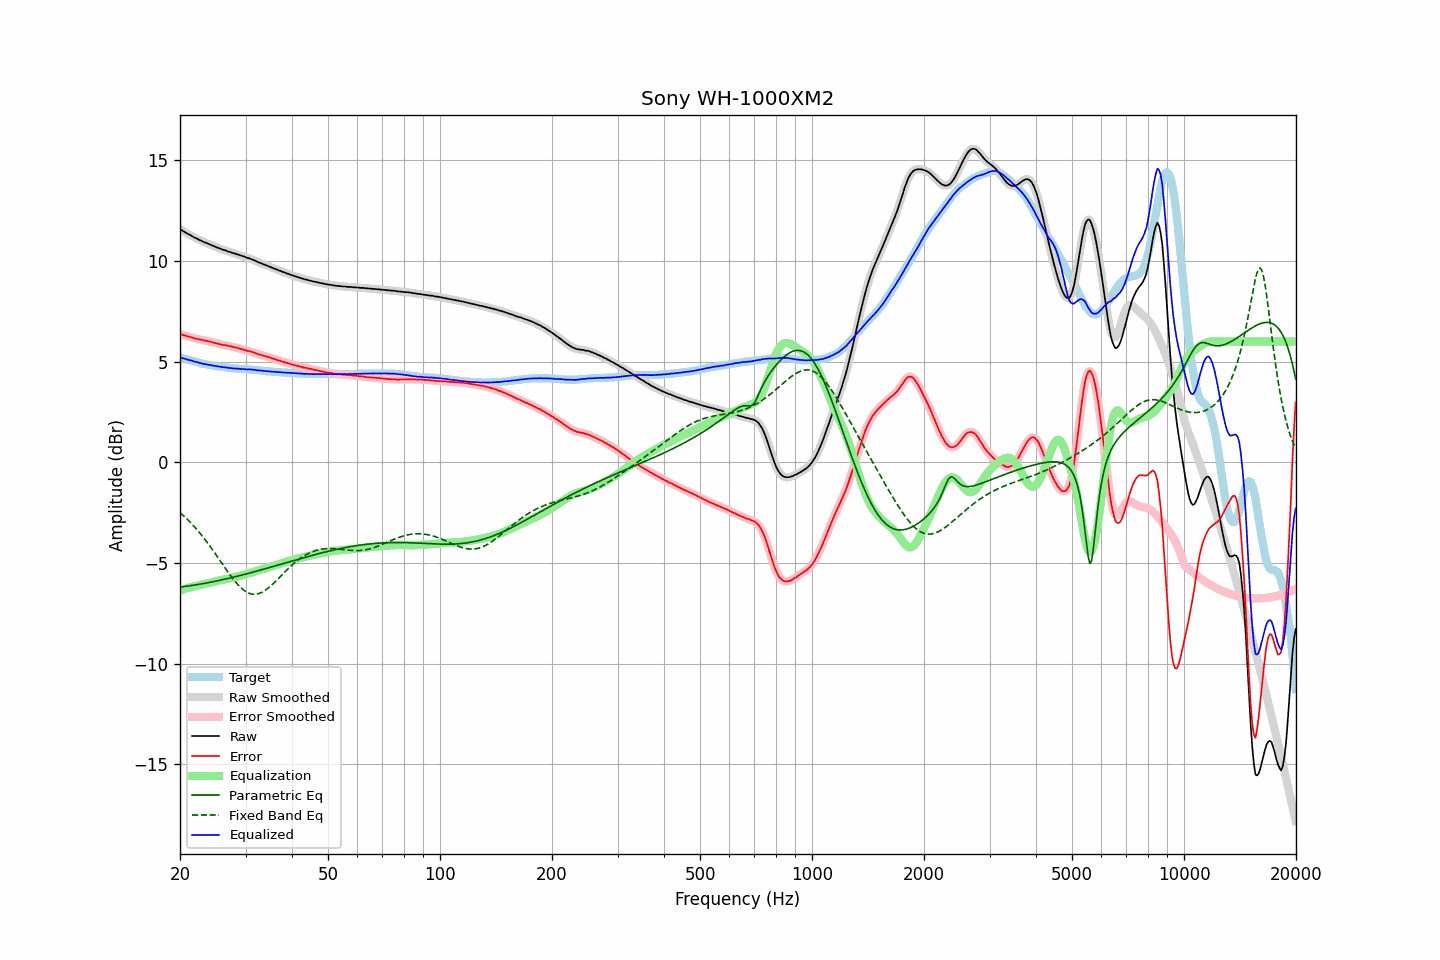

The file beside this chart, header and first rows:
frequency, raw, error, smoothed, error_smoothed, equalization, parametric_eq, fixed_band_eq, equalized_raw, equalized_smoothed, target
20.00, 11.58, 6.37, 11.58, 6.37, -6.37, -6.20, -2.50, 5.21, 5.21, 5.21
20.20, 11.53, 6.34, 11.53, 6.34, -6.35, -6.19, -2.57, 5.19, 5.19, 5.19
20.40, 11.48, 6.32, 11.48, 6.32, -6.32, -6.18, -2.64, 5.16, 5.16, 5.16
20.61, 11.43, 6.29, 11.43, 6.29, -6.30, -6.17, -2.72, 5.14, 5.14, 5.14
20.81, 11.39, 6.27, 11.39, 6.27, -6.27, -6.16, -2.79, 5.12, 5.12, 5.12
21.02, 11.34, 6.25, 11.34, 6.25, -6.25, -6.15, -2.87, 5.09, 5.10, 5.09
21.23, 11.30, 6.23, 11.30, 6.23, -6.23, -6.14, -2.95, 5.08, 5.08, 5.07
21.44, 11.26, 6.21, 11.26, 6.21, -6.20, -6.13, -3.03, 5.06, 5.05, 5.05
21.66, 11.21, 6.18, 11.21, 6.18, -6.18, -6.11, -3.12, 5.03, 5.03, 5.03
21.87, 11.16, 6.15, 11.17, 6.16, -6.16, -6.10, -3.21, 5.00, 5.01, 5.01
22.09, 11.13, 6.14, 11.13, 6.14, -6.14, -6.09, -3.30, 4.99, 4.98, 4.99
22.31, 11.09, 6.12, 11.09, 6.12, -6.12, -6.08, -3.39, 4.97, 4.96, 4.97
22.54, 11.04, 6.10, 11.05, 6.11, -6.10, -6.06, -3.48, 4.94, 4.94, 4.94
22.76, 11.01, 6.09, 11.01, 6.09, -6.09, -6.05, -3.58, 4.92, 4.92, 4.92
22.99, 10.97, 6.07, 10.97, 6.07, -6.07, -6.03, -3.68, 4.90, 4.90, 4.90
23.22, 10.93, 6.05, 10.94, 6.06, -6.06, -6.02, -3.78, 4.88, 4.88, 4.88
23.45, 10.91, 6.04, 10.90, 6.04, -6.04, -6.01, -3.88, 4.87, 4.87, 4.87
23.69, 10.87, 6.02, 10.87, 6.02, -6.02, -5.99, -3.99, 4.85, 4.85, 4.85
23.92, 10.84, 6.00, 10.84, 6.01, -6.00, -5.98, -4.10, 4.84, 4.84, 4.84
24.16, 10.81, 5.99, 10.81, 5.99, -5.98, -5.96, -4.21, 4.83, 4.82, 4.82
24.40, 10.77, 5.96, 10.77, 5.96, -5.96, -5.94, -4.32, 4.81, 4.81, 4.81
24.65, 10.74, 5.94, 10.74, 5.94, -5.94, -5.93, -4.43, 4.80, 4.80, 4.80
24.89, 10.70, 5.92, 10.70, 5.92, -5.92, -5.91, -4.55, 4.78, 4.78, 4.78
25.14, 10.67, 5.90, 10.67, 5.90, -5.90, -5.90, -4.66, 4.77, 4.77, 4.77
25.39, 10.64, 5.88, 10.64, 5.88, -5.88, -5.88, -4.78, 4.76, 4.76, 4.76
25.65, 10.61, 5.86, 10.61, 5.86, -5.86, -5.86, -4.89, 4.75, 4.75, 4.75
25.91, 10.58, 5.84, 10.58, 5.84, -5.85, -5.84, -5.01, 4.73, 4.73, 4.74
26.16, 10.55, 5.82, 10.55, 5.83, -5.83, -5.83, -5.13, 4.72, 4.72, 4.73
26.43, 10.53, 5.82, 10.53, 5.81, -5.81, -5.81, -5.24, 4.72, 4.71, 4.71
26.69, 10.50, 5.80, 10.50, 5.80, -5.80, -5.79, -5.36, 4.70, 4.70, 4.70
26.96, 10.47, 5.78, 10.48, 5.79, -5.78, -5.77, -5.47, 4.69, 4.69, 4.69
27.23, 10.45, 5.77, 10.45, 5.77, -5.77, -5.75, -5.58, 4.69, 4.68, 4.68
27.50, 10.42, 5.75, 10.42, 5.75, -5.75, -5.73, -5.69, 4.67, 4.67, 4.67
27.77, 10.39, 5.72, 10.39, 5.73, -5.73, -5.71, -5.79, 4.66, 4.66, 4.67
28.05, 10.37, 5.71, 10.37, 5.71, -5.71, -5.70, -5.90, 4.66, 4.66, 4.66
28.33, 10.34, 5.69, 10.34, 5.69, -5.69, -5.68, -5.99, 4.65, 4.65, 4.65
28.62, 10.32, 5.67, 10.32, 5.67, -5.67, -5.66, -6.08, 4.65, 4.65, 4.65
28.90, 10.29, 5.65, 10.29, 5.65, -5.65, -5.64, -6.16, 4.64, 4.64, 4.64
29.19, 10.26, 5.62, 10.27, 5.63, -5.63, -5.62, -6.24, 4.63, 4.64, 4.64
29.48, 10.24, 5.61, 10.24, 5.61, -5.61, -5.59, -6.31, 4.63, 4.63, 4.63
29.78, 10.21, 5.58, 10.21, 5.58, -5.59, -5.57, -6.37, 4.63, 4.62, 4.63
30.08, 10.18, 5.56, 10.18, 5.56, -5.56, -5.55, -6.43, 4.62, 4.62, 4.62
30.38, 10.15, 5.53, 10.16, 5.54, -5.54, -5.53, -6.47, 4.61, 4.61, 4.62
30.68, 10.13, 5.52, 10.13, 5.52, -5.52, -5.51, -6.51, 4.61, 4.61, 4.61
30.99, 10.10, 5.50, 10.10, 5.50, -5.49, -5.49, -6.53, 4.61, 4.61, 4.60
31.30, 10.07, 5.47, 10.07, 5.48, -5.47, -5.47, -6.55, 4.60, 4.60, 4.60
31.61, 10.04, 5.45, 10.04, 5.45, -5.44, -5.45, -6.56, 4.60, 4.59, 4.59
31.93, 10.00, 5.42, 10.00, 5.42, -5.42, -5.42, -6.56, 4.58, 4.58, 4.58
32.24, 9.96, 5.38, 9.97, 5.39, -5.39, -5.40, -6.54, 4.57, 4.57, 4.58
32.57, 9.93, 5.36, 9.93, 5.36, -5.37, -5.38, -6.52, 4.56, 4.56, 4.57
32.89, 9.90, 5.34, 9.90, 5.34, -5.34, -5.36, -6.49, 4.56, 4.56, 4.56
33.22, 9.87, 5.32, 9.87, 5.32, -5.32, -5.34, -6.46, 4.55, 4.55, 4.55
33.55, 9.83, 5.29, 9.83, 5.30, -5.29, -5.31, -6.41, 4.54, 4.54, 4.54
33.89, 9.80, 5.27, 9.80, 5.27, -5.27, -5.29, -6.36, 4.53, 4.53, 4.53
34.23, 9.77, 5.25, 9.77, 5.25, -5.25, -5.27, -6.30, 4.52, 4.52, 4.52
34.57, 9.74, 5.22, 9.74, 5.23, -5.22, -5.24, -6.24, 4.52, 4.52, 4.52
34.92, 9.71, 5.20, 9.71, 5.20, -5.20, -5.22, -6.17, 4.51, 4.51, 4.51
35.27, 9.67, 5.17, 9.68, 5.17, -5.17, -5.20, -6.10, 4.50, 4.50, 4.50
35.62, 9.64, 5.14, 9.64, 5.15, -5.15, -5.18, -6.03, 4.50, 4.50, 4.50
35.97, 9.61, 5.12, 9.61, 5.12, -5.12, -5.15, -5.95, 4.49, 4.49, 4.49
... 635 more rows
